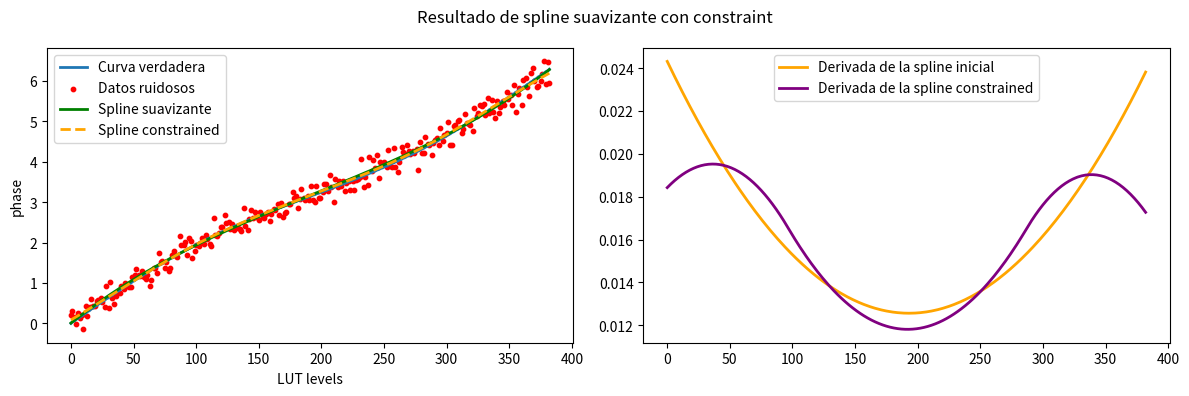
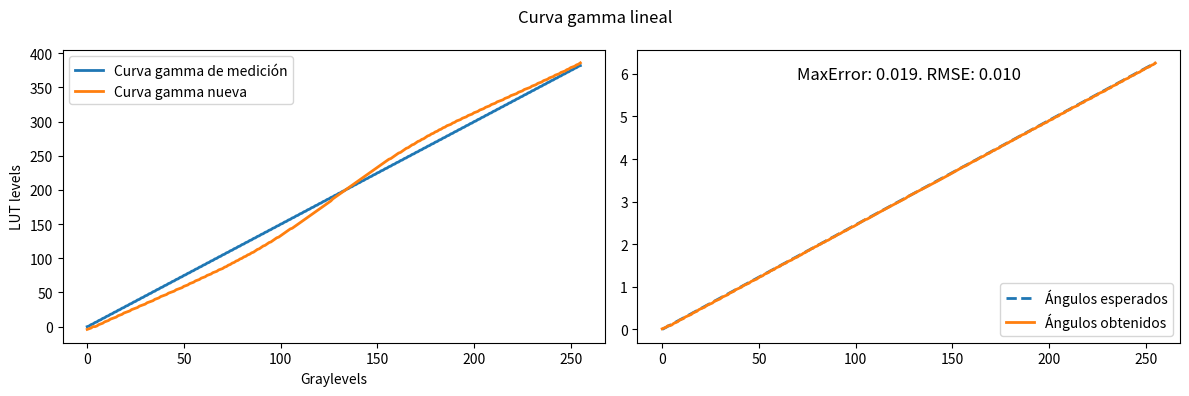

Recreate these plots in Python, in order.
import numpy as np
import matplotlib.pyplot as plt
from scipy.interpolate import make_splrep, BSpline
from scipy.optimize import minimize, root
from typing import Union

SLM_GRAYSCALE_N = 256


class GammaCurver:

    def __init__(
        self,
        phase_measurement: np.ndarray,
        current_gamma_curve: np.ndarray,
        graylevels: Union[np.ndarray, None] = None,
        verbose: bool = False,
    ):
        assert np.issubdtype(current_gamma_curve.dtype, np.integer)
        self.graylevels = graylevels
        self.verbose = verbose
        self.phase_measurement = phase_measurement
        self.current_gamma_curve = current_gamma_curve
        self._initialize_graylevels()
        self.splines_available = False
        self._tolerance_knots = 0.5
        self._k_spline = 3   # Grado de la spline
        self._s_spline = 10  # s controla la suavidad de la spline
        self._at_least_middle_knots = 2
        self._max_sequence = 383
        self._max_angle = 2 * np.pi

        self.smooth_curve_monotonic()

    @property
    def tolerance_knots(self):
        return self._tolerance_knots

    @tolerance_knots.setter
    def tolerance_knots(self, value):
        assert 0 < value < 0.5
        self._tolerance_knots = value

    @property
    def k_spline(self):
        return self._k_spline

    @k_spline.setter
    def k_spline(self, value):
        assert value > 0 and isinstance(value, int)
        self._k_spline = value

    @property
    def s_spline(self):
        return self._s_spline

    @s_spline.setter
    def s_spline(self, value):
        assert value > 0
        self._s_spline = value

    @property
    def at_least_middle_knots(self):
        return self._at_least_middle_knots

    @at_least_middle_knots.setter
    def at_least_middle_knots(self, value):
        assert value >= 0 and isinstance(value, int)
        self._at_least_middle_knots = value

    def _print(self, message, *args, **kwargs):
        if self.verbose:
            print(message, *args, **kwargs)

    def _initialize_graylevels(self):
        if self.graylevels is None:
            assert len(self.phase_measurement) == SLM_GRAYSCALE_N
            self.graylevels = np.arange(len(self.phase_measurement))
        self.lut_levels = self.current_gamma_curve[self.graylevels]

    def _add_knots(self):
        # Acceso al grado, los knots y coeficientes
        self.tck = self.initial_spline.tck

        self.n_knots = len(self.tck[0])
        self.n_coeffs = len(self.tck[1])
        self._print(
            f"Spline inicial. Grado: {self.k_spline}. Número de knots: {self.n_knots}. "
            f"Número de coeficientes: {self.n_coeffs}"
        )

        self.n_middle_knots = self.n_knots - (self.k_spline + 1) * 2
        if self.n_middle_knots < self.at_least_middle_knots:
            sep = (self.tck[0][-1] - self.tck[0][0]) / self.at_least_middle_knots
            middle_knots = self.tck[0][self.k_spline] + sep / 2 + np.arange(self.at_least_middle_knots) * sep
            if self.n_middle_knots > 0:
                current_middle_knots = self.tck[0][self.k_spline + 1:self.k_spline + 1 + self.n_middle_knots]
                for cmk in current_middle_knots:
                    idx_to_remove = np.argmin(np.abs(middle_knots - cmk))
                    middle_knots = np.delete(middle_knots, idx_to_remove)
            for mk in middle_knots:
                self.initial_spline = self.initial_spline.insert_knot(mk)
            self.tck = self.initial_spline.tck
            self.n_middle_knots = self.at_least_middle_knots

            self.n_knots = len(self.tck[0])
            self.n_coeffs = len(self.tck[1])
            self._print(
                f"Spline con knots adicionales. Grado: {self.k_spline}. Número de knots: {self.n_knots}. "
                f"Número de coeficientes: {self.n_coeffs}"
            )

    @staticmethod
    def _get_spline_from_fit(x, *args):
        t = args[0].copy()
        k = args[2]
        if args[1] > 0:
            t[k + 1:k + 1 + args[1]] = x[:args[1]]
        c = x[args[1]:]

        spline = BSpline(t, c, k)
        return spline

    @staticmethod
    def _fun_min(x, *args) -> float:
        spline = GammaCurver._get_spline_from_fit(x, *args)
        x_pos = args[3]
        values = args[4]
        return np.sum((spline(x_pos) - values) ** 2)

    def _get_seed_and_bounds(self):
        if self.n_middle_knots > 0:
            middle_knots = self.tck[0][self.k_spline + 1:self.k_spline + 1 + self.n_middle_knots]
            x0 = np.concatenate((middle_knots, self.tck[1]))
            delta_knots = np.diff(self.tck[0][self.k_spline:self.k_spline + 2 + self.n_middle_knots])
            bounds = []
            for i in range(self.n_middle_knots):
                left = middle_knots[i] - self.tolerance_knots * delta_knots[i]
                right = middle_knots[i] + self.tolerance_knots * delta_knots[i + 1]
                bounds.append((left, right))
            for i in range(self.n_coeffs):
                bounds.append((None, None))
        else:
            x0 = self.tck[1]
            bounds = None
        return x0, bounds

    def _fun_constraint(x, *args) -> float:
        spline = GammaCurver._get_spline_from_fit(x, *args)
        derivative = spline.derivative()
        x_pos = args[3]
        return np.min(derivative(x_pos))

    def smooth_curve_monotonic(self):
        nest = 2 * self.k_spline + 2 + self.at_least_middle_knots
        self.initial_spline = make_splrep(
            self.lut_levels, self.phase_measurement, s=self.s_spline, k=self.k_spline, nest=nest
        )

        self._add_knots()

        args = (self.tck[0], self.n_middle_knots, self.k_spline, self.lut_levels, self.phase_measurement)

        x0, bounds = self._get_seed_and_bounds()

        constraint = {"type": "ineq", "fun": GammaCurver._fun_constraint, "args": args}

        res = minimize(
            GammaCurver._fun_min, x0, args=args, bounds=bounds, constraints=constraint, method="COBYLA",
            options={"maxiter": 1000}
        )

        self.spline_constrained = self._get_spline_from_fit(res.x, *args)
        self.splines_available = True

    def get_initial_spline(self):
        return self.initial_spline(self.lut_levels)

    def get_initial_spline_derivative(self):
        return self.initial_spline.derivative()(self.lut_levels)

    def get_spline_constrained(self):
        return self.spline_constrained(self.lut_levels)

    def get_spline_constrained_derivative(self):
        return self.spline_constrained.derivative()(self.lut_levels)

    def plot_result(self, y_true=None):
        if self.splines_available is False:
            print("Aun no se ha realizado el ajuste")
            return
        fig, axs = plt.subplots(1, 2, figsize=(12, 4))
        fig: plt.Figure = fig
        axs: list[plt.Axes] = axs
        x = self.lut_levels
        if y_true is not None:
            axs[0].plot(x, y_true, label='Curva verdadera', linewidth=2)
        axs[0].scatter(x, self.phase_measurement, color='red', s=10, label='Datos ruidosos')
        # Graficar la spline ajustada sin constraint
        axs[0].plot(x, self.get_initial_spline(), label='Spline suavizante', color='green', linewidth=2)
        # Graficar la spline con constraint para comparar
        axs[0].plot(x, self.get_spline_constrained(), '--', label='Spline constrained', color='orange', linewidth=2)
        axs[0].set_xlabel('LUT levels')
        axs[0].set_ylabel('phase')
        axs[0].legend()
        fig.suptitle('Resultado de spline suavizante con constraint')
        axs[1].plot(x, self.get_initial_spline_derivative(), label='Derivada de la spline inicial',
                    color='orange', linewidth=2)
        axs[1].plot(x, self.get_spline_constrained_derivative(),
                    label='Derivada de la spline constrained', color='purple', linewidth=2)
        axs[1].legend()
        plt.tight_layout()
        plt.show()

    def linearize_gamma(self):
        assert self.current_gamma_curve is not None, "No se indicó una curva gamma con la que se obtuvo el ajuste"
        self.pretended_angles = np.linspace(0, 2 * np.pi, SLM_GRAYSCALE_N, endpoint=False)

        fun = lambda x: self.spline_constrained(x) - self.pretended_angles
        res = root(fun, self.current_gamma_curve, method="hybr")

        assert res.success, "No se pudo encontrar la curva gamma lineal"
        self.new_gamma_curve = res.x.astype(int)
        self.new_angles = self.spline_constrained(self.new_gamma_curve)

    def plot_new_gamma(self):
        fig, axs = plt.subplots(1, 2, figsize=(12, 4))
        fig: plt.Figure = fig
        axs: list[plt.Axes] = axs
        x = self.graylevels
        axs[0].plot(x, self.current_gamma_curve, label='Curva gamma de medición', linewidth=2)
        axs[0].plot(x, self.new_gamma_curve, label='Curva gamma nueva', linewidth=2)
        axs[0].set_xlabel('Graylevels')
        axs[0].set_ylabel('LUT levels')
        axs[0].legend()
        fig.suptitle('Curva gamma lineal')
        axs[1].plot(x, self.pretended_angles, label='Ángulos esperados', linewidth=2, linestyle='--')
        axs[1].plot(x, self.new_angles, label='Ángulos obtenidos', linewidth=2)
        MaxError = np.max(np.abs(self.new_angles - self.pretended_angles))
        RMSE = np.sqrt(np.mean(np.square(self.new_angles - self.pretended_angles)))
        axs[1].text(0.5, 0.9, f"MaxError: {MaxError:.3f}. RMSE: {RMSE:.3f}", ha="center", transform=axs[1].transAxes, fontsize=12)
        axs[1].legend()
        plt.tight_layout()
        plt.show()


if __name__ == "__main__":
    n_points = SLM_GRAYSCALE_N
    amplitude_sin = 0.3
    noise_std = 0.2

    graylevels = np.arange(n_points)
    current_gamma_curve = np.linspace(0, 384, n_points, dtype=int, endpoint=False)
    y_lin = np.linspace(0, 2 * np.pi, n_points)
    curve = amplitude_sin * np.sin(y_lin) + y_lin  # Curva creciente
    noise = np.random.normal(0, noise_std, n_points)
    measured_curve = curve + noise
    gammer = GammaCurver(measured_curve, current_gamma_curve=current_gamma_curve, graylevels=graylevels)
    gammer.plot_result(y_true=curve)

    gammer.linearize_gamma()
    gammer.plot_new_gamma()
